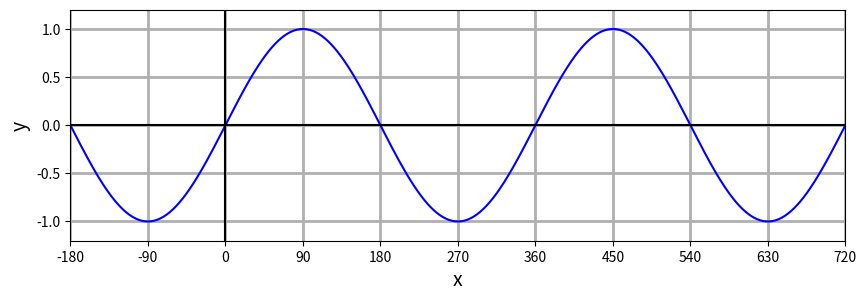
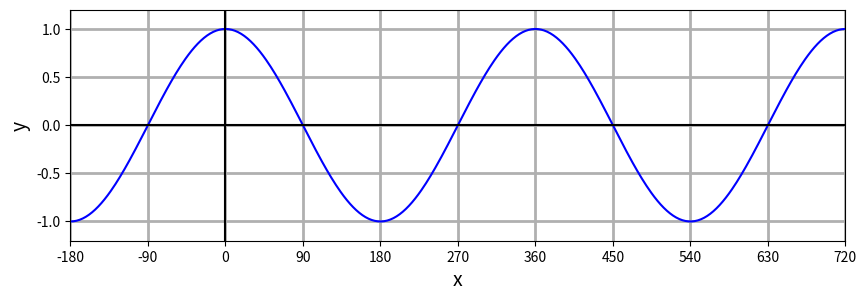

Here is the Python script that generated these plots, in order:
# 必要ライブラリの宣言
# Import required libraries
import numpy as np
import matplotlib.pyplot as plt

# 三角関数の定義 (ラジアン->360度)
# The definition of trigonometric functions
def sin(x):
    return(np.sin(x * np.pi / 180.))
def cos(x):
    return(np.cos(x * np.pi / 180.))
x = np.linspace(-180.0, 720, 500)

# 正弦関数(sin)のグラフ
# The graph of sine function
fig = plt.figure(figsize=(10,3))
plt.xlabel('x',fontsize=14)
plt.ylabel('y',fontsize=14)
plt.xlim(-180.0, 720.0)
plt.xticks(np.arange(-180, 810, 90))
plt.ylim(-1.2, 1.2)
plt.grid(lw=2)
plt.plot(x, sin(x), c='b')
plt.plot([-180,721],[0,0], color='black')
plt.plot([0,0],[-1.5,1.5],color='black')
plt.show()

# 余弦関数(cos)のグラフ
# The graph of cosine function
fig = plt.figure(figsize=(10,3))
plt.xlabel('x',fontsize=14)
plt.ylabel('y',fontsize=14)
plt.xlim(-180.0, 720.0)
plt.xticks(np.arange(-180, 810, 90))
plt.ylim(-1.2, 1.2)
plt.grid(lw=2)
plt.plot(x, cos(x), c='b')
plt.plot([-180,720],[0,0], color='black')
plt.plot([0,0],[-1.5,1.5],color='black')
plt.show()